Run: headless pygame with SDL's dummy video driver; simulated clock (each Clock.tick advances the game by its frame time, no real sleeping); random seed 0; keys injected as events and as key.get_pressed() state; mouse plan: one left click at the window centre at the start of phase 2, then a move to the lower-right quarter at the start of phase 3.
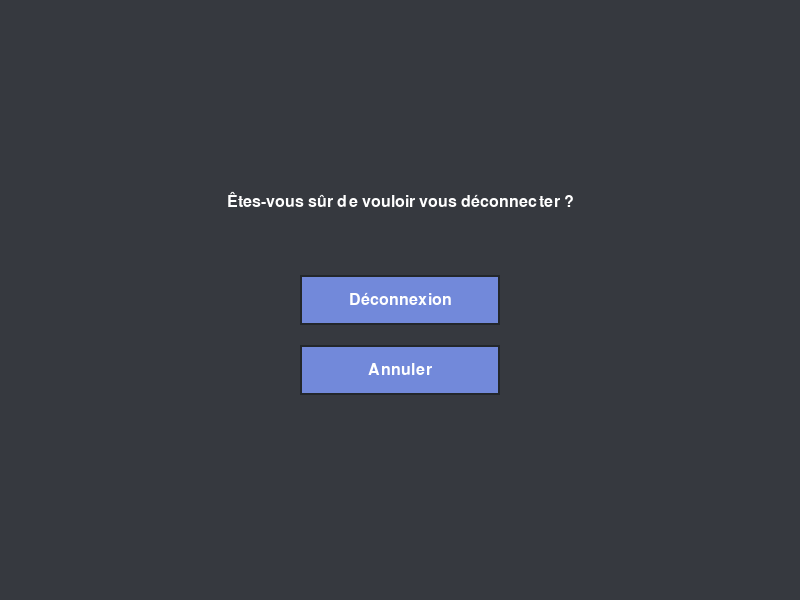
Frame 1 of 4 · flips 1–60 · no input
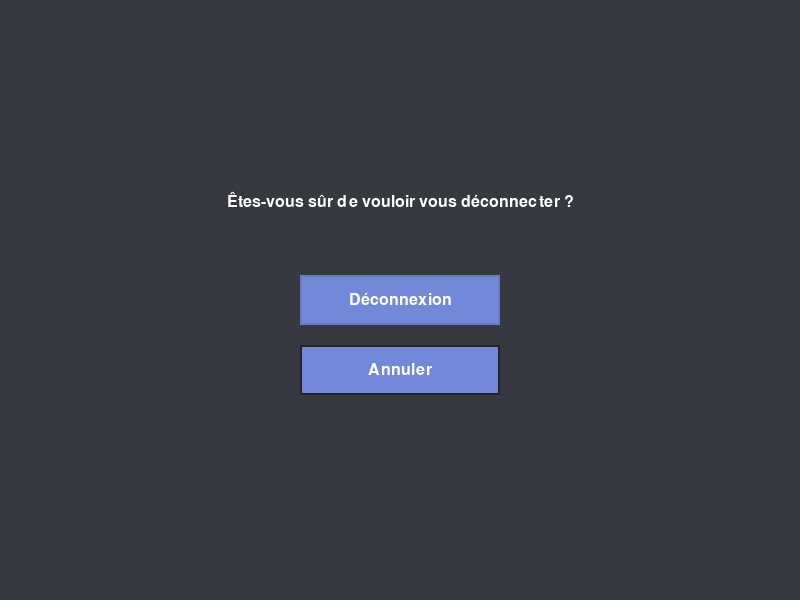
Frame 2 of 4 · flips 61–180 · clicked the window centre · tapped SPACE, RETURN · held RIGHT (→), D
Frame 3 of 4 · flips 181–300 · moved the mouse to the lower-right quarter · held DOWN (↓), S · screen same as frame 1, image omitted
Frame 4 of 4 · flips 301–420 · held LEFT (←), A, UP (↑), W · screen unchanged from frame 3, image omitted

The pygame program that drew these frames:

import pygame

class Logout:
    def __init__(self):
        pygame.init()
        self.WIDTH, self.HEIGHT = 800, 600
        self.screen = pygame.display.set_mode((self.WIDTH, self.HEIGHT))
        pygame.display.set_caption("Déconnexion")

        self.font = pygame.font.Font(None, 24)
        self.BUTTON_COLOR = (114, 137, 218)
        self.BUTTON_HOVER_COLOR = (103, 123, 196)

    def draw_text(self, text, font, color, surface, x, y):
        textobj = font.render(text, True, color)
        textrect = textobj.get_rect()
        textrect.center = (x, y)
        surface.blit(textobj, textrect)

    def draw_button(self, surface, x, y, width, height, text, font, color, hover_color):
        button_rect = pygame.Rect(0, 0, width, height)
        button_rect.center = (x, y)
        pygame.draw.rect(surface, color, button_rect)
        pygame.draw.rect(surface, (35, 39, 42), button_rect, 2)
        text_surface = font.render(text, True, (255, 255, 255))
        text_rect = text_surface.get_rect(center=button_rect.center)
        surface.blit(text_surface, text_rect)
        mouse_pos = pygame.mouse.get_pos()
        if button_rect.collidepoint(mouse_pos):
            pygame.draw.rect(surface, hover_color, button_rect, 2)

    def main(self):
        clock = pygame.time.Clock()

        running = True

        while running:
            self.screen.fill((54, 57, 63))
            self.draw_text("Êtes-vous sûr de vouloir vous déconnecter ?", self.font, (255, 255, 255), self.screen, self.WIDTH // 2, self.HEIGHT // 3)
            self.draw_button(self.screen, self.WIDTH // 2, self.HEIGHT // 2, 200, 50, "Déconnexion", self.font, self.BUTTON_COLOR, self.BUTTON_HOVER_COLOR)
            self.draw_button(self.screen, self.WIDTH // 2, self.HEIGHT // 2 + 70, 200, 50, "Annuler", self.font, self.BUTTON_COLOR, self.BUTTON_HOVER_COLOR)

            for event in pygame.event.get():
                if event.type == pygame.QUIT:
                    running = False
                elif event.type == pygame.MOUSEBUTTONDOWN:
                    if event.button == 1:
                        mouse_pos = pygame.mouse.get_pos()
                        if 300 < mouse_pos[0] < 500 and 250 < mouse_pos[1] < 300:
                            print("Déconnexion...")
                            running = False

            if pygame.display.get_init():
                pygame.display.flip()

            clock.tick(60)

if __name__ == "__main__":
    logout = Logout()
    logout.main()
    pygame.quit()
